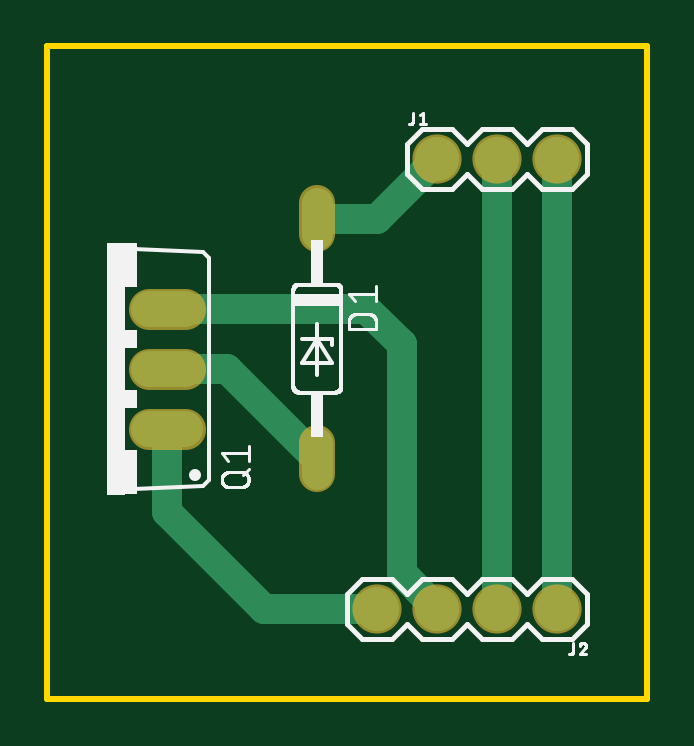
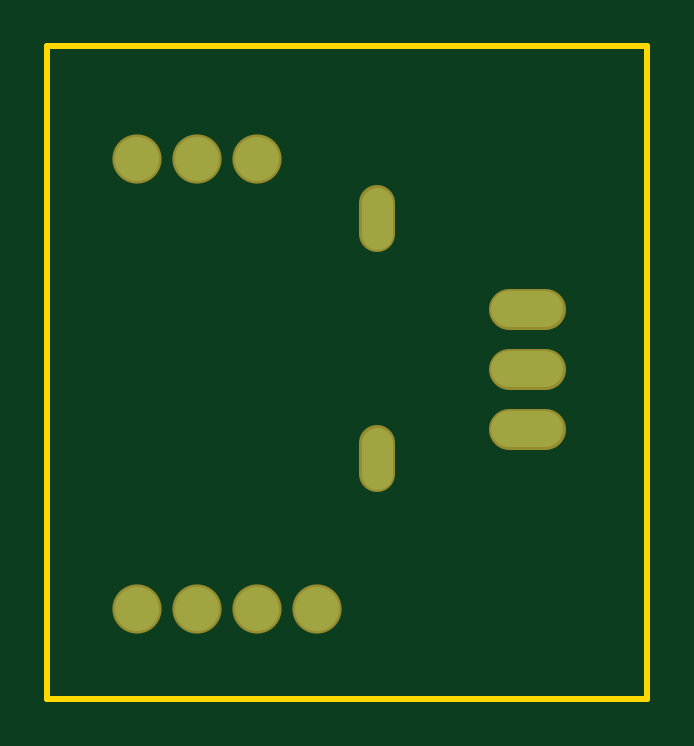
Circuit board: 6 layer files. Board 25.4 x 27.6 mm.
- bottom_copper: copper_bottom.gbr (527 bytes)
- top_copper: copper_top.gbr (967 bytes)
- outline: profile.gbr (219 bytes)
- top_silk: silkscreen_top.gbr (13223 bytes)
- bottom_mask: soldermask_bottom.gbr (531 bytes)
- top_mask: soldermask_top.gbr (528 bytes)

=== bottom_copper: copper_bottom.gbr ===
G04 EAGLE Gerber RS-274X export*
G75*
%MOMM*%
%FSLAX34Y34*%
%LPD*%
%INBottom Copper*%
%IPPOS*%
%AMOC8*
5,1,8,0,0,1.08239X$1,22.5*%
G01*
%ADD10C,1.320800*%
%ADD11C,1.879600*%
%ADD12C,1.524000*%


D10*
X114300Y209804D02*
X114300Y196596D01*
X114300Y108204D02*
X114300Y94996D01*
D11*
X165100Y228600D03*
X190500Y228600D03*
X215900Y228600D03*
X215900Y38100D03*
X190500Y38100D03*
X165100Y38100D03*
X139700Y38100D03*
D12*
X58420Y114300D02*
X43180Y114300D01*
X43180Y139700D02*
X58420Y139700D01*
X58420Y165100D02*
X43180Y165100D01*
M02*

=== top_copper: copper_top.gbr ===
G04 EAGLE Gerber RS-274X export*
G75*
%MOMM*%
%FSLAX34Y34*%
%LPD*%
%INTop Copper*%
%IPPOS*%
%AMOC8*
5,1,8,0,0,1.08239X$1,22.5*%
G01*
%ADD10C,1.320800*%
%ADD11C,1.879600*%
%ADD12C,1.524000*%
%ADD13C,1.270000*%


D10*
X114300Y209804D02*
X114300Y196596D01*
X114300Y108204D02*
X114300Y94996D01*
D11*
X165100Y228600D03*
X190500Y228600D03*
X215900Y228600D03*
X215900Y38100D03*
X190500Y38100D03*
X165100Y38100D03*
X139700Y38100D03*
D12*
X58420Y114300D02*
X43180Y114300D01*
X43180Y139700D02*
X58420Y139700D01*
X58420Y165100D02*
X43180Y165100D01*
D13*
X91900Y38100D02*
X139700Y38100D01*
X50800Y79200D02*
X50800Y114300D01*
X50800Y79200D02*
X91900Y38100D01*
X150000Y53200D02*
X165100Y38100D01*
X150000Y53200D02*
X150000Y150000D01*
X134900Y165100D01*
X50800Y165100D01*
X50800Y139700D02*
X76200Y139700D01*
X114300Y101600D01*
X139700Y203200D02*
X165100Y228600D01*
X139700Y203200D02*
X114300Y203200D01*
X190500Y228600D02*
X190500Y38100D01*
X215900Y38100D02*
X215900Y228600D01*
M02*

=== outline: profile.gbr ===
G04 EAGLE Gerber RS-274X export*
G75*
%MOMM*%
%FSLAX34Y34*%
%LPD*%
%IN*%
%IPPOS*%
%AMOC8*
5,1,8,0,0,1.08239X$1,22.5*%
G01*
%ADD10C,0.254000*%


D10*
X0Y0D02*
X253800Y0D01*
X253800Y276100D01*
X0Y276100D01*
X0Y0D01*
M02*

=== top_silk: silkscreen_top.gbr (13223 bytes, source omitted) ===
=== bottom_mask: soldermask_bottom.gbr ===
G04 EAGLE Gerber RS-274X export*
G75*
%MOMM*%
%FSLAX34Y34*%
%LPD*%
%INSoldermask Bottom*%
%IPPOS*%
%AMOC8*
5,1,8,0,0,1.08239X$1,22.5*%
G01*
%ADD10C,1.524000*%
%ADD11C,2.082800*%
%ADD12C,1.727200*%


D10*
X114300Y209804D02*
X114300Y196596D01*
X114300Y108204D02*
X114300Y94996D01*
D11*
X165100Y228600D03*
X190500Y228600D03*
X215900Y228600D03*
X215900Y38100D03*
X190500Y38100D03*
X165100Y38100D03*
X139700Y38100D03*
D12*
X58420Y114300D02*
X43180Y114300D01*
X43180Y139700D02*
X58420Y139700D01*
X58420Y165100D02*
X43180Y165100D01*
M02*

=== top_mask: soldermask_top.gbr ===
G04 EAGLE Gerber RS-274X export*
G75*
%MOMM*%
%FSLAX34Y34*%
%LPD*%
%INSoldermask Top*%
%IPPOS*%
%AMOC8*
5,1,8,0,0,1.08239X$1,22.5*%
G01*
%ADD10C,1.524000*%
%ADD11C,2.082800*%
%ADD12C,1.727200*%


D10*
X114300Y209804D02*
X114300Y196596D01*
X114300Y108204D02*
X114300Y94996D01*
D11*
X165100Y228600D03*
X190500Y228600D03*
X215900Y228600D03*
X215900Y38100D03*
X190500Y38100D03*
X165100Y38100D03*
X139700Y38100D03*
D12*
X58420Y114300D02*
X43180Y114300D01*
X43180Y139700D02*
X58420Y139700D01*
X58420Y165100D02*
X43180Y165100D01*
M02*

